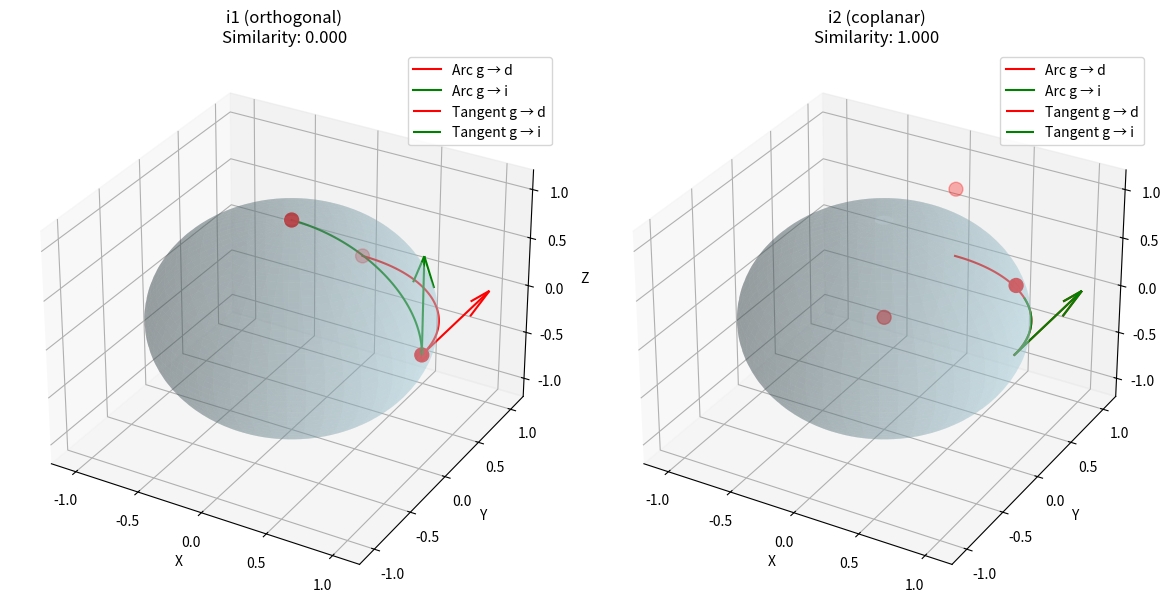

Python code for this plot:
import numpy as np
import matplotlib.pyplot as plt

# Define the similarity metric: cosine of angle between great circle tangents at g toward d and i
def tangent_vector(base, target):
    proj = target - np.dot(target, base) * base  # projection to tangent plane
    return proj / np.linalg.norm(proj)

def similarity_metric(g, d, i):
    T_gd = tangent_vector(g, d)
    T_gi = tangent_vector(g, i)
    return np.dot(T_gd, T_gi)

# Arc generation helper
def great_circle_arc(start, end, num_points=100):
    start = start / np.linalg.norm(start)
    end = end / np.linalg.norm(end)
    axis = np.cross(start, end)
    axis_len = np.linalg.norm(axis)
    if axis_len < 1e-8:
        return np.tile(start.reshape(3,1), (1, num_points))  # Degenerate case
    axis /= axis_len
    angle = np.arccos(np.clip(np.dot(start, end), -1.0, 1.0))
    ts = np.linspace(0, angle, num_points)
    arcs = []
    for t in ts:
        rot = (start * np.cos(t) +
               np.cross(axis, start) * np.sin(t) +
               axis * np.dot(axis, start) * (1 - np.cos(t)))
        arcs.append(rot)
    return np.array(arcs).T

# Define points on the unit sphere
g = np.array([1, 0, 0])  # satellite
d = np.array([0, 1, 0]) / np.linalg.norm([0, 1, 0])  # destination
i1 = np.array([0, 0, 1])   # neighbor 1
i2 = np.array([1, 1, 0]) / np.linalg.norm([1, 1, 0])  # neighbor 2

# Compute similarity
sim1 = similarity_metric(g, d, i1)
sim2 = similarity_metric(g, d, i2)

print("Similarity between g→d and g→i1 (orthogonal):", sim1)
print("Similarity between g→d and g→i2 (coplanar):", sim2)

# Generate sphere
phi, theta = np.mgrid[0:np.pi:100j, 0:2*np.pi:100j]
x = np.sin(phi) * np.cos(theta)
y = np.sin(phi) * np.sin(theta)
z = np.cos(phi)

# Arcs
arc_gd = great_circle_arc(g, d)
arc_gi1 = great_circle_arc(g, i1)
arc_gi2 = great_circle_arc(g, i2)

# Plot
fig = plt.figure(figsize=(12, 6))

for i, (ei, arc_gi, sim, title) in enumerate(zip(
    [i1, i2],
    [arc_gi1, arc_gi2],
    [sim1, sim2],
    ["i1 (orthogonal)", "i2 (coplanar)"])):

    ax = fig.add_subplot(1, 2, i + 1, projection='3d')
    ax.plot_surface(x, y, z, color='lightblue', alpha=0.3, edgecolor='none')
    
    ax.plot(*arc_gd, color='red', label='Arc g → d')
    ax.plot(*arc_gi, color='green', label='Arc g → i')

    # Plot vectors corresponding to points 
    # ax.quiver(0, 0, 0, *g, color='blue', label='g (satellite)')
    # ax.quiver(0, 0, 0, *d, color='red', label='d (destination)')
    # ax.quiver(0, 0, 0, *ei, color='green', label='i (neighbor)')
    
    #ax.scatter([g,d,ei], s=1000, color='blue', alpha=0.7, edgecolors='black', linewidth=1)
    ax.scatter(g,d,ei, marker='o', s=100, color='red')


    #Plot tangent vectors for each 
    ax.quiver(*g, *tangent_vector(g, d), color='red', label='Tangent g → d')
    ax.quiver(*g, *tangent_vector(g, ei), color='green', label='Tangent g → i')

    ax.set_title(f"{title}\nSimilarity: {sim:.3f}")
    ax.set_xlim([-1.2, 1.2])
    ax.set_ylim([-1.2, 1.2])
    ax.set_zlim([-1.2, 1.2])
    ax.set_xlabel("X")
    ax.set_ylabel("Y")
    ax.set_zlabel("Z")
    ax.legend()

plt.tight_layout()
plt.show()
